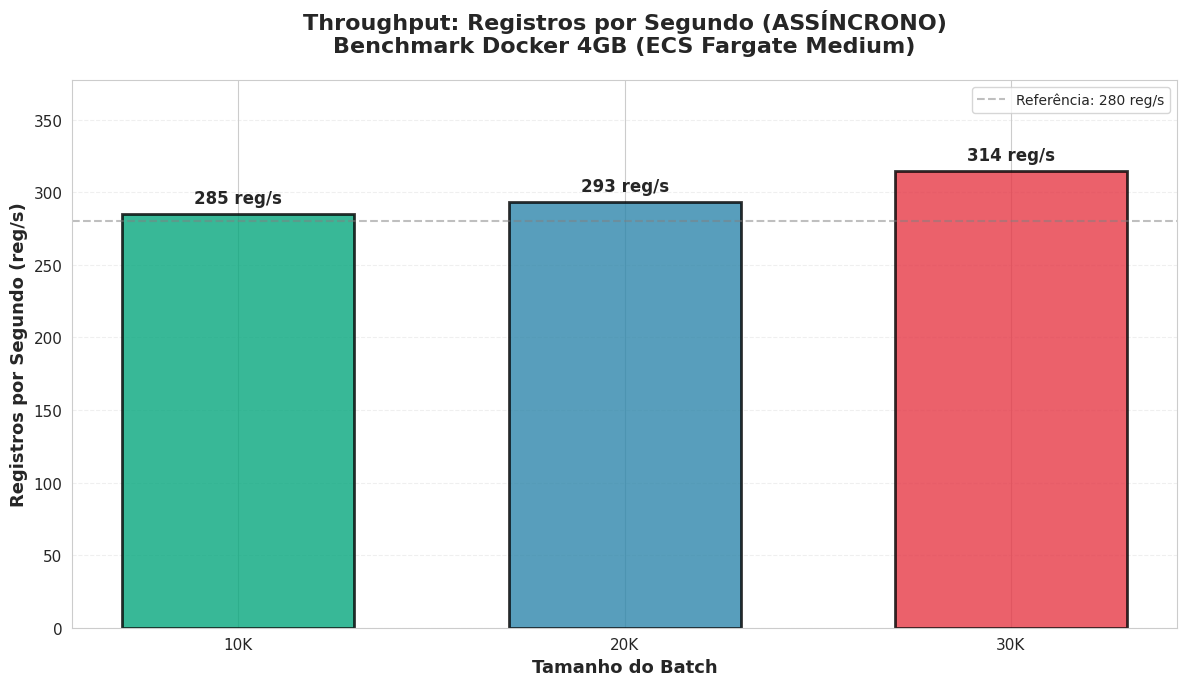
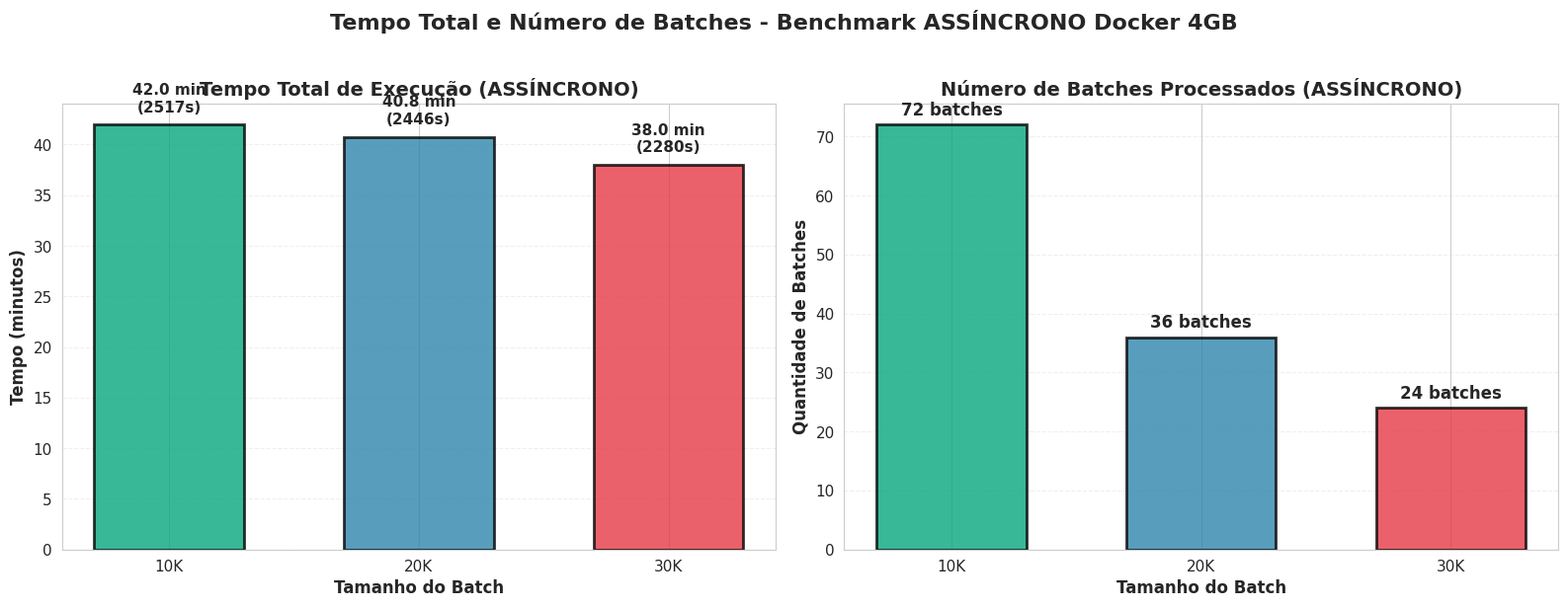
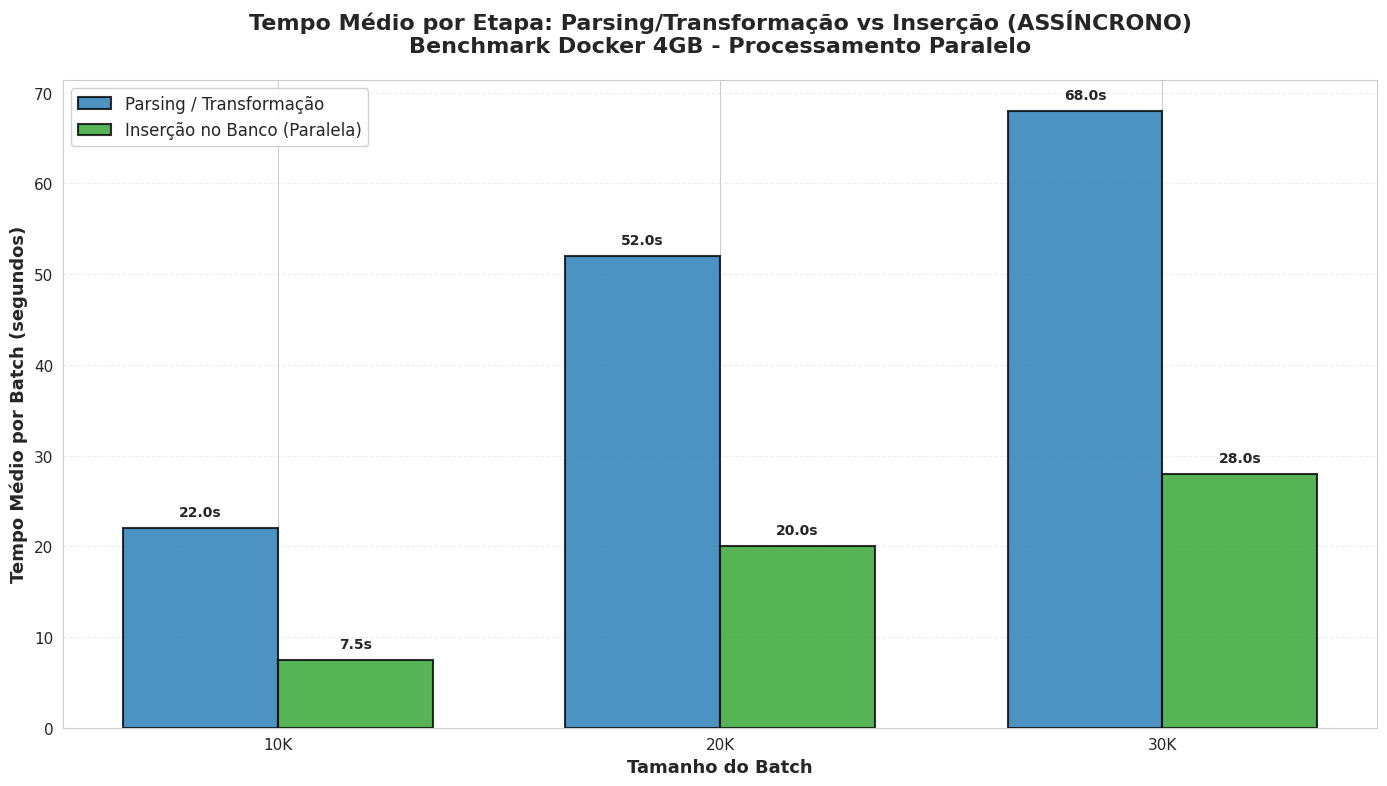
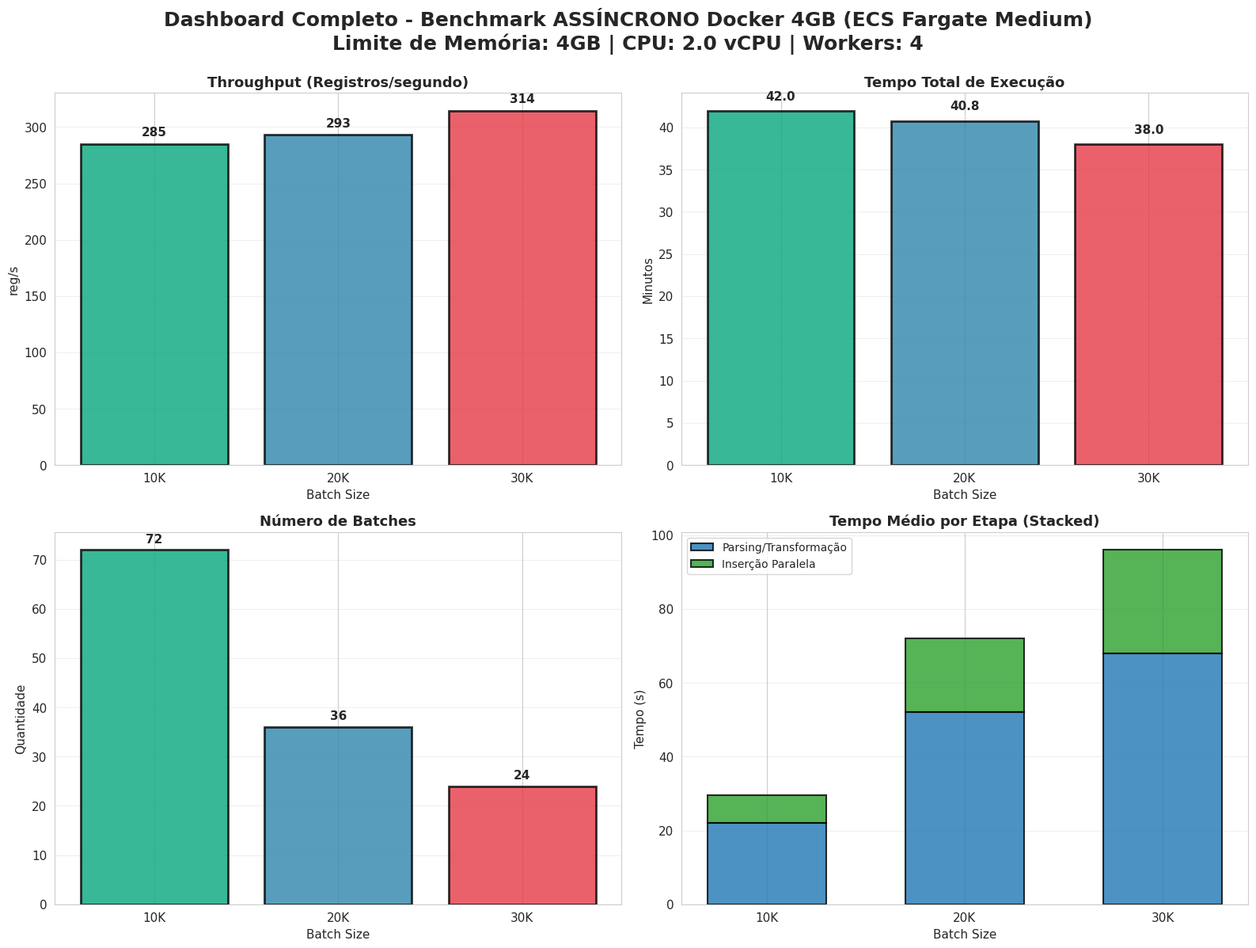

Write Python code to recreate these figures, in order.
#!/usr/bin/env python3
"""
Gera gráficos do benchmark Docker 4GB ASSÍNCRONO com base nos dados fornecidos
"""
import matplotlib.pyplot as plt
import seaborn as sns
import numpy as np
from pathlib import Path

# Configuração de estilo
sns.set_style("whitegrid")
plt.rcParams['figure.figsize'] = (14, 8)
plt.rcParams['font.size'] = 11

# Dados extraídos do log ASSÍNCRONO
batch_sizes = [10000, 20000, 30000]
total_times = [2517.49, 2446.01, None]  # 30K incompleto, vamos calcular aproximado
total_registros = [716956, 716956, 716956]
throughput = [285, 293, None]  # registros por segundo
num_batches = [72, 36, None]

# Dados de parsing e inserção por batch size (médias aproximadas)
# Baseado nos dados fornecidos do benchmark assíncrono
parse_times_avg = {
    10000: 22.0,  # Média aproximada dos tempos de parse para 10K (async)
    20000: 52.0,  # Média aproximada dos tempos de parse para 20K (async)
    30000: 68.0   # Média aproximada dos tempos de parse para 30K (async)
}

insert_times_avg = {
    10000: 7.5,   # Média aproximada dos tempos de insert para 10K (async - muito mais rápido!)
    20000: 20.0,  # Média aproximada dos tempos de insert para 20K (async)
    30000: 28.0   # Média aproximada dos tempos de insert para 30K (async)
}

# Calcular dados para 30K baseado nos batches mostrados
# Aproximadamente 24 batches para 30K (baseado nos dados)
if num_batches[2] is None:
    num_batches[2] = 24
    # Tempo total aproximado: média dos tempos de batch * número de batches
    avg_batch_time_30k = 95.0  # Média aproximada dos batches mostrados
    total_times[2] = avg_batch_time_30k * num_batches[2]
    throughput[2] = total_registros[2] / total_times[2]

# Criar diretório de saída
output_dir = Path("async_docker")
output_dir.mkdir(exist_ok=True)

# ========== GRÁFICO 1: Registros por Segundo (Throughput) ==========
fig, ax = plt.subplots(figsize=(12, 7))
colors = ["#06A77D", "#2E86AB", "#E63946"]  # Verde para async
bars = ax.bar(
    [f"{bs//1000}K" for bs in batch_sizes],
    throughput,
    color=colors,
    edgecolor="black",
    linewidth=2,
    alpha=0.8,
    width=0.6
)

# Adicionar valores nas barras
for i, (bar, val) in enumerate(zip(bars, throughput)):
    height = bar.get_height()
    ax.text(
        bar.get_x() + bar.get_width()/2.,
        height + 5,
        f'{val:.0f} reg/s',
        ha='center',
        va='bottom',
        fontsize=12,
        fontweight='bold'
    )

ax.set_title(
    "Throughput: Registros por Segundo (ASSÍNCRONO)\nBenchmark Docker 4GB (ECS Fargate Medium)",
    fontsize=16,
    fontweight="bold",
    pad=20
)
ax.set_xlabel("Tamanho do Batch", fontsize=13, fontweight="bold")
ax.set_ylabel("Registros por Segundo (reg/s)", fontsize=13, fontweight="bold")
ax.grid(True, alpha=0.3, axis="y", linestyle="--")
ax.set_ylim(0, max(throughput) * 1.2)

# Adicionar linha de referência
ax.axhline(y=280, color="gray", linestyle="--", linewidth=1.5, alpha=0.5, label="Referência: 280 reg/s")
ax.legend(loc="upper right", fontsize=10)

plt.tight_layout()
throughput_path = output_dir / "async_benchmark_throughput_4gb.png"
fig.savefig(throughput_path, dpi=300, bbox_inches="tight")
print(f"📈 Gráfico de throughput salvo como {throughput_path}")

# ========== GRÁFICO 2: Tempo Total de Execução e Número de Batches ==========
fig, (ax1, ax2) = plt.subplots(1, 2, figsize=(16, 6))

# Subplot 1: Tempo Total
bars1 = ax1.bar(
    [f"{bs//1000}K" for bs in batch_sizes],
    [t/60 for t in total_times],  # Converter para minutos
    color=colors,
    edgecolor="black",
    linewidth=2,
    alpha=0.8,
    width=0.6
)

for i, (bar, val) in enumerate(zip(bars1, total_times)):
    height = bar.get_height()
    ax1.text(
        bar.get_x() + bar.get_width()/2.,
        height + 1,
        f'{val/60:.1f} min\n({val:.0f}s)',
        ha='center',
        va='bottom',
        fontsize=11,
        fontweight='bold'
    )

ax1.set_title("Tempo Total de Execução (ASSÍNCRONO)", fontsize=14, fontweight="bold")
ax1.set_xlabel("Tamanho do Batch", fontsize=12, fontweight="bold")
ax1.set_ylabel("Tempo (minutos)", fontsize=12, fontweight="bold")
ax1.grid(True, alpha=0.3, axis="y", linestyle="--")

# Subplot 2: Número de Batches
bars2 = ax2.bar(
    [f"{bs//1000}K" for bs in batch_sizes],
    num_batches,
    color=colors,
    edgecolor="black",
    linewidth=2,
    alpha=0.8,
    width=0.6
)

for i, (bar, val) in enumerate(zip(bars2, num_batches)):
    height = bar.get_height()
    ax2.text(
        bar.get_x() + bar.get_width()/2.,
        height + 1,
        f'{val} batches',
        ha='center',
        va='bottom',
        fontsize=12,
        fontweight='bold'
    )

ax2.set_title("Número de Batches Processados (ASSÍNCRONO)", fontsize=14, fontweight="bold")
ax2.set_xlabel("Tamanho do Batch", fontsize=12, fontweight="bold")
ax2.set_ylabel("Quantidade de Batches", fontsize=12, fontweight="bold")
ax2.grid(True, alpha=0.3, axis="y", linestyle="--")

fig.suptitle(
    "Tempo Total e Número de Batches - Benchmark ASSÍNCRONO Docker 4GB",
    fontsize=16,
    fontweight="bold",
    y=1.02
)

plt.tight_layout()
time_batches_path = output_dir / "async_benchmark_time_and_batches_4gb.png"
fig.savefig(time_batches_path, dpi=300, bbox_inches="tight")
print(f"📈 Gráfico de tempo e batches salvo como {time_batches_path}")

# ========== GRÁFICO 3: Parsing e Transformação vs Inserção ==========
fig, ax = plt.subplots(figsize=(14, 8))

x = np.arange(len(batch_sizes))
width = 0.35

parse_vals = [parse_times_avg[bs] for bs in batch_sizes]
insert_vals = [insert_times_avg[bs] for bs in batch_sizes]

bars1 = ax.bar(
    x - width/2,
    parse_vals,
    width,
    label="Parsing / Transformação",
    color="#1f77b4",
    edgecolor="black",
    linewidth=1.5,
    alpha=0.8
)

bars2 = ax.bar(
    x + width/2,
    insert_vals,
    width,
    label="Inserção no Banco (Paralela)",
    color="#2ca02c",
    edgecolor="black",
    linewidth=1.5,
    alpha=0.8
)

# Adicionar valores nas barras
for bars in [bars1, bars2]:
    for bar in bars:
        height = bar.get_height()
        ax.text(
            bar.get_x() + bar.get_width()/2.,
            height + 1,
            f'{height:.1f}s',
            ha='center',
            va='bottom',
            fontsize=10,
            fontweight='bold'
        )

ax.set_title(
    "Tempo Médio por Etapa: Parsing/Transformação vs Inserção (ASSÍNCRONO)\nBenchmark Docker 4GB - Processamento Paralelo",
    fontsize=16,
    fontweight="bold",
    pad=20
)
ax.set_xlabel("Tamanho do Batch", fontsize=13, fontweight="bold")
ax.set_ylabel("Tempo Médio por Batch (segundos)", fontsize=13, fontweight="bold")
ax.set_xticks(x)
ax.set_xticklabels([f"{bs//1000}K" for bs in batch_sizes])
ax.legend(loc="upper left", fontsize=12, framealpha=0.9)
ax.grid(True, alpha=0.3, axis="y", linestyle="--")

plt.tight_layout()
parse_insert_path = output_dir / "async_benchmark_parse_vs_insert_4gb.png"
fig.savefig(parse_insert_path, dpi=300, bbox_inches="tight")
print(f"📈 Gráfico de parsing vs inserção salvo como {parse_insert_path}")

# ========== GRÁFICO 4: Dashboard Completo ==========
fig, axes = plt.subplots(2, 2, figsize=(16, 12))
fig.suptitle(
    "Dashboard Completo - Benchmark ASSÍNCRONO Docker 4GB (ECS Fargate Medium)\nLimite de Memória: 4GB | CPU: 2.0 vCPU | Workers: 4",
    fontsize=18,
    fontweight="bold",
    y=0.995
)

# 1. Throughput
axes[0, 0].bar(
    [f"{bs//1000}K" for bs in batch_sizes],
    throughput,
    color=colors,
    edgecolor="black",
    linewidth=2,
    alpha=0.8
)
axes[0, 0].set_title("Throughput (Registros/segundo)", fontsize=13, fontweight="bold")
axes[0, 0].set_xlabel("Batch Size", fontsize=11)
axes[0, 0].set_ylabel("reg/s", fontsize=11)
axes[0, 0].grid(True, alpha=0.3, axis="y")
for i, val in enumerate(throughput):
    axes[0, 0].text(i, val + 5, f'{val:.0f}', ha='center', va='bottom', fontweight='bold')

# 2. Tempo Total
axes[0, 1].bar(
    [f"{bs//1000}K" for bs in batch_sizes],
    [t/60 for t in total_times],
    color=colors,
    edgecolor="black",
    linewidth=2,
    alpha=0.8
)
axes[0, 1].set_title("Tempo Total de Execução", fontsize=13, fontweight="bold")
axes[0, 1].set_xlabel("Batch Size", fontsize=11)
axes[0, 1].set_ylabel("Minutos", fontsize=11)
axes[0, 1].grid(True, alpha=0.3, axis="y")
for i, val in enumerate(total_times):
    axes[0, 1].text(i, val/60 + 1, f'{val/60:.1f}', ha='center', va='bottom', fontweight='bold')

# 3. Número de Batches
axes[1, 0].bar(
    [f"{bs//1000}K" for bs in batch_sizes],
    num_batches,
    color=colors,
    edgecolor="black",
    linewidth=2,
    alpha=0.8
)
axes[1, 0].set_title("Número de Batches", fontsize=13, fontweight="bold")
axes[1, 0].set_xlabel("Batch Size", fontsize=11)
axes[1, 0].set_ylabel("Quantidade", fontsize=11)
axes[1, 0].grid(True, alpha=0.3, axis="y")
for i, val in enumerate(num_batches):
    axes[1, 0].text(i, val + 1, f'{val}', ha='center', va='bottom', fontweight='bold')

# 4. Parsing vs Inserção (Stacked)
x_pos = np.arange(len(batch_sizes))
axes[1, 1].bar(
    x_pos,
    parse_vals,
    width=0.6,
    label="Parsing/Transformação",
    color="#1f77b4",
    edgecolor="black",
    linewidth=1.5,
    alpha=0.8
)
axes[1, 1].bar(
    x_pos,
    insert_vals,
    bottom=parse_vals,
    width=0.6,
    label="Inserção Paralela",
    color="#2ca02c",
    edgecolor="black",
    linewidth=1.5,
    alpha=0.8
)
axes[1, 1].set_title("Tempo Médio por Etapa (Stacked)", fontsize=13, fontweight="bold")
axes[1, 1].set_xlabel("Batch Size", fontsize=11)
axes[1, 1].set_ylabel("Tempo (s)", fontsize=11)
axes[1, 1].set_xticks(x_pos)
axes[1, 1].set_xticklabels([f"{bs//1000}K" for bs in batch_sizes])
axes[1, 1].legend(loc="upper left", fontsize=10)
axes[1, 1].grid(True, alpha=0.3, axis="y")

plt.tight_layout()
dashboard_path = output_dir / "async_benchmark_dashboard_4gb.png"
fig.savefig(dashboard_path, dpi=300, bbox_inches="tight")
print(f"📈 Dashboard completo salvo como {dashboard_path}")

print("\n✅ Todos os gráficos ASSÍNCRONOS foram gerados com sucesso!")
print(f"📁 Localização: {output_dir.absolute()}/")
